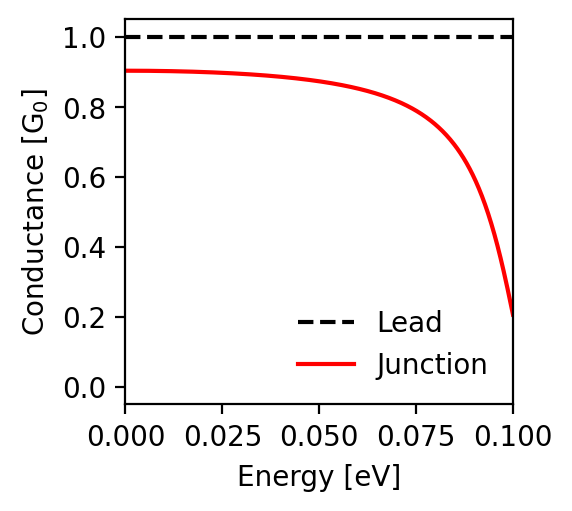

Source data for this figure (header and first rows):
energy; conductance_lead; conductance_junction
-0.1; 1.0; 0.206
-0.0998; 1.0; 0.217
-0.0996; 1.0; 0.228
-0.0994; 1.0; 0.239
-0.0992; 1.0; 0.249
-0.099; 1.0; 0.26
-0.0988; 1.0; 0.27
-0.0986; 1.0; 0.281
-0.0984; 1.0; 0.291
-0.0982; 1.0; 0.301
-0.098; 1.0; 0.311
-0.0978; 1.0; 0.321
-0.0976; 1.0; 0.331
-0.0974; 1.0; 0.34
-0.0972; 1.0; 0.35
-0.097; 1.0; 0.359
-0.0968; 1.0; 0.368
-0.0966; 1.0; 0.377
-0.0964; 1.0; 0.386
-0.0962; 1.0; 0.395
-0.096; 1.0; 0.403
-0.0958; 1.0; 0.412
-0.0956; 1.0; 0.42
-0.0954; 1.0; 0.428
-0.0952; 1.0; 0.436
-0.095; 1.0; 0.444
-0.0948; 1.0; 0.452
-0.0946; 1.0; 0.459
-0.0944; 1.0; 0.467
-0.0942; 1.0; 0.474
-0.094; 1.0; 0.481
-0.0938; 1.0; 0.488
-0.0936; 1.0; 0.495
-0.0934; 1.0; 0.502
-0.0932; 1.0; 0.508
-0.093; 1.0; 0.515
-0.0928; 1.0; 0.521
-0.0926; 1.0; 0.527
-0.0924; 1.0; 0.533
-0.0922; 1.0; 0.539
-0.092; 1.0; 0.545
-0.0918; 1.0; 0.551
-0.0916; 1.0; 0.556
-0.0914; 1.0; 0.562
-0.0912; 1.0; 0.567
-0.091; 1.0; 0.572
-0.0908; 1.0; 0.578
-0.0906; 1.0; 0.583
-0.0904; 1.0; 0.588
-0.0902; 1.0; 0.592
-0.09; 1.0; 0.597
-0.0898; 1.0; 0.602
-0.0896; 1.0; 0.606
-0.0894; 1.0; 0.611
-0.0892; 1.0; 0.615
-0.089; 1.0; 0.62
-0.0888; 1.0; 0.624
-0.0886; 1.0; 0.628
-0.0884; 1.0; 0.632
-0.0882; 1.0; 0.636
... 941 more rows
